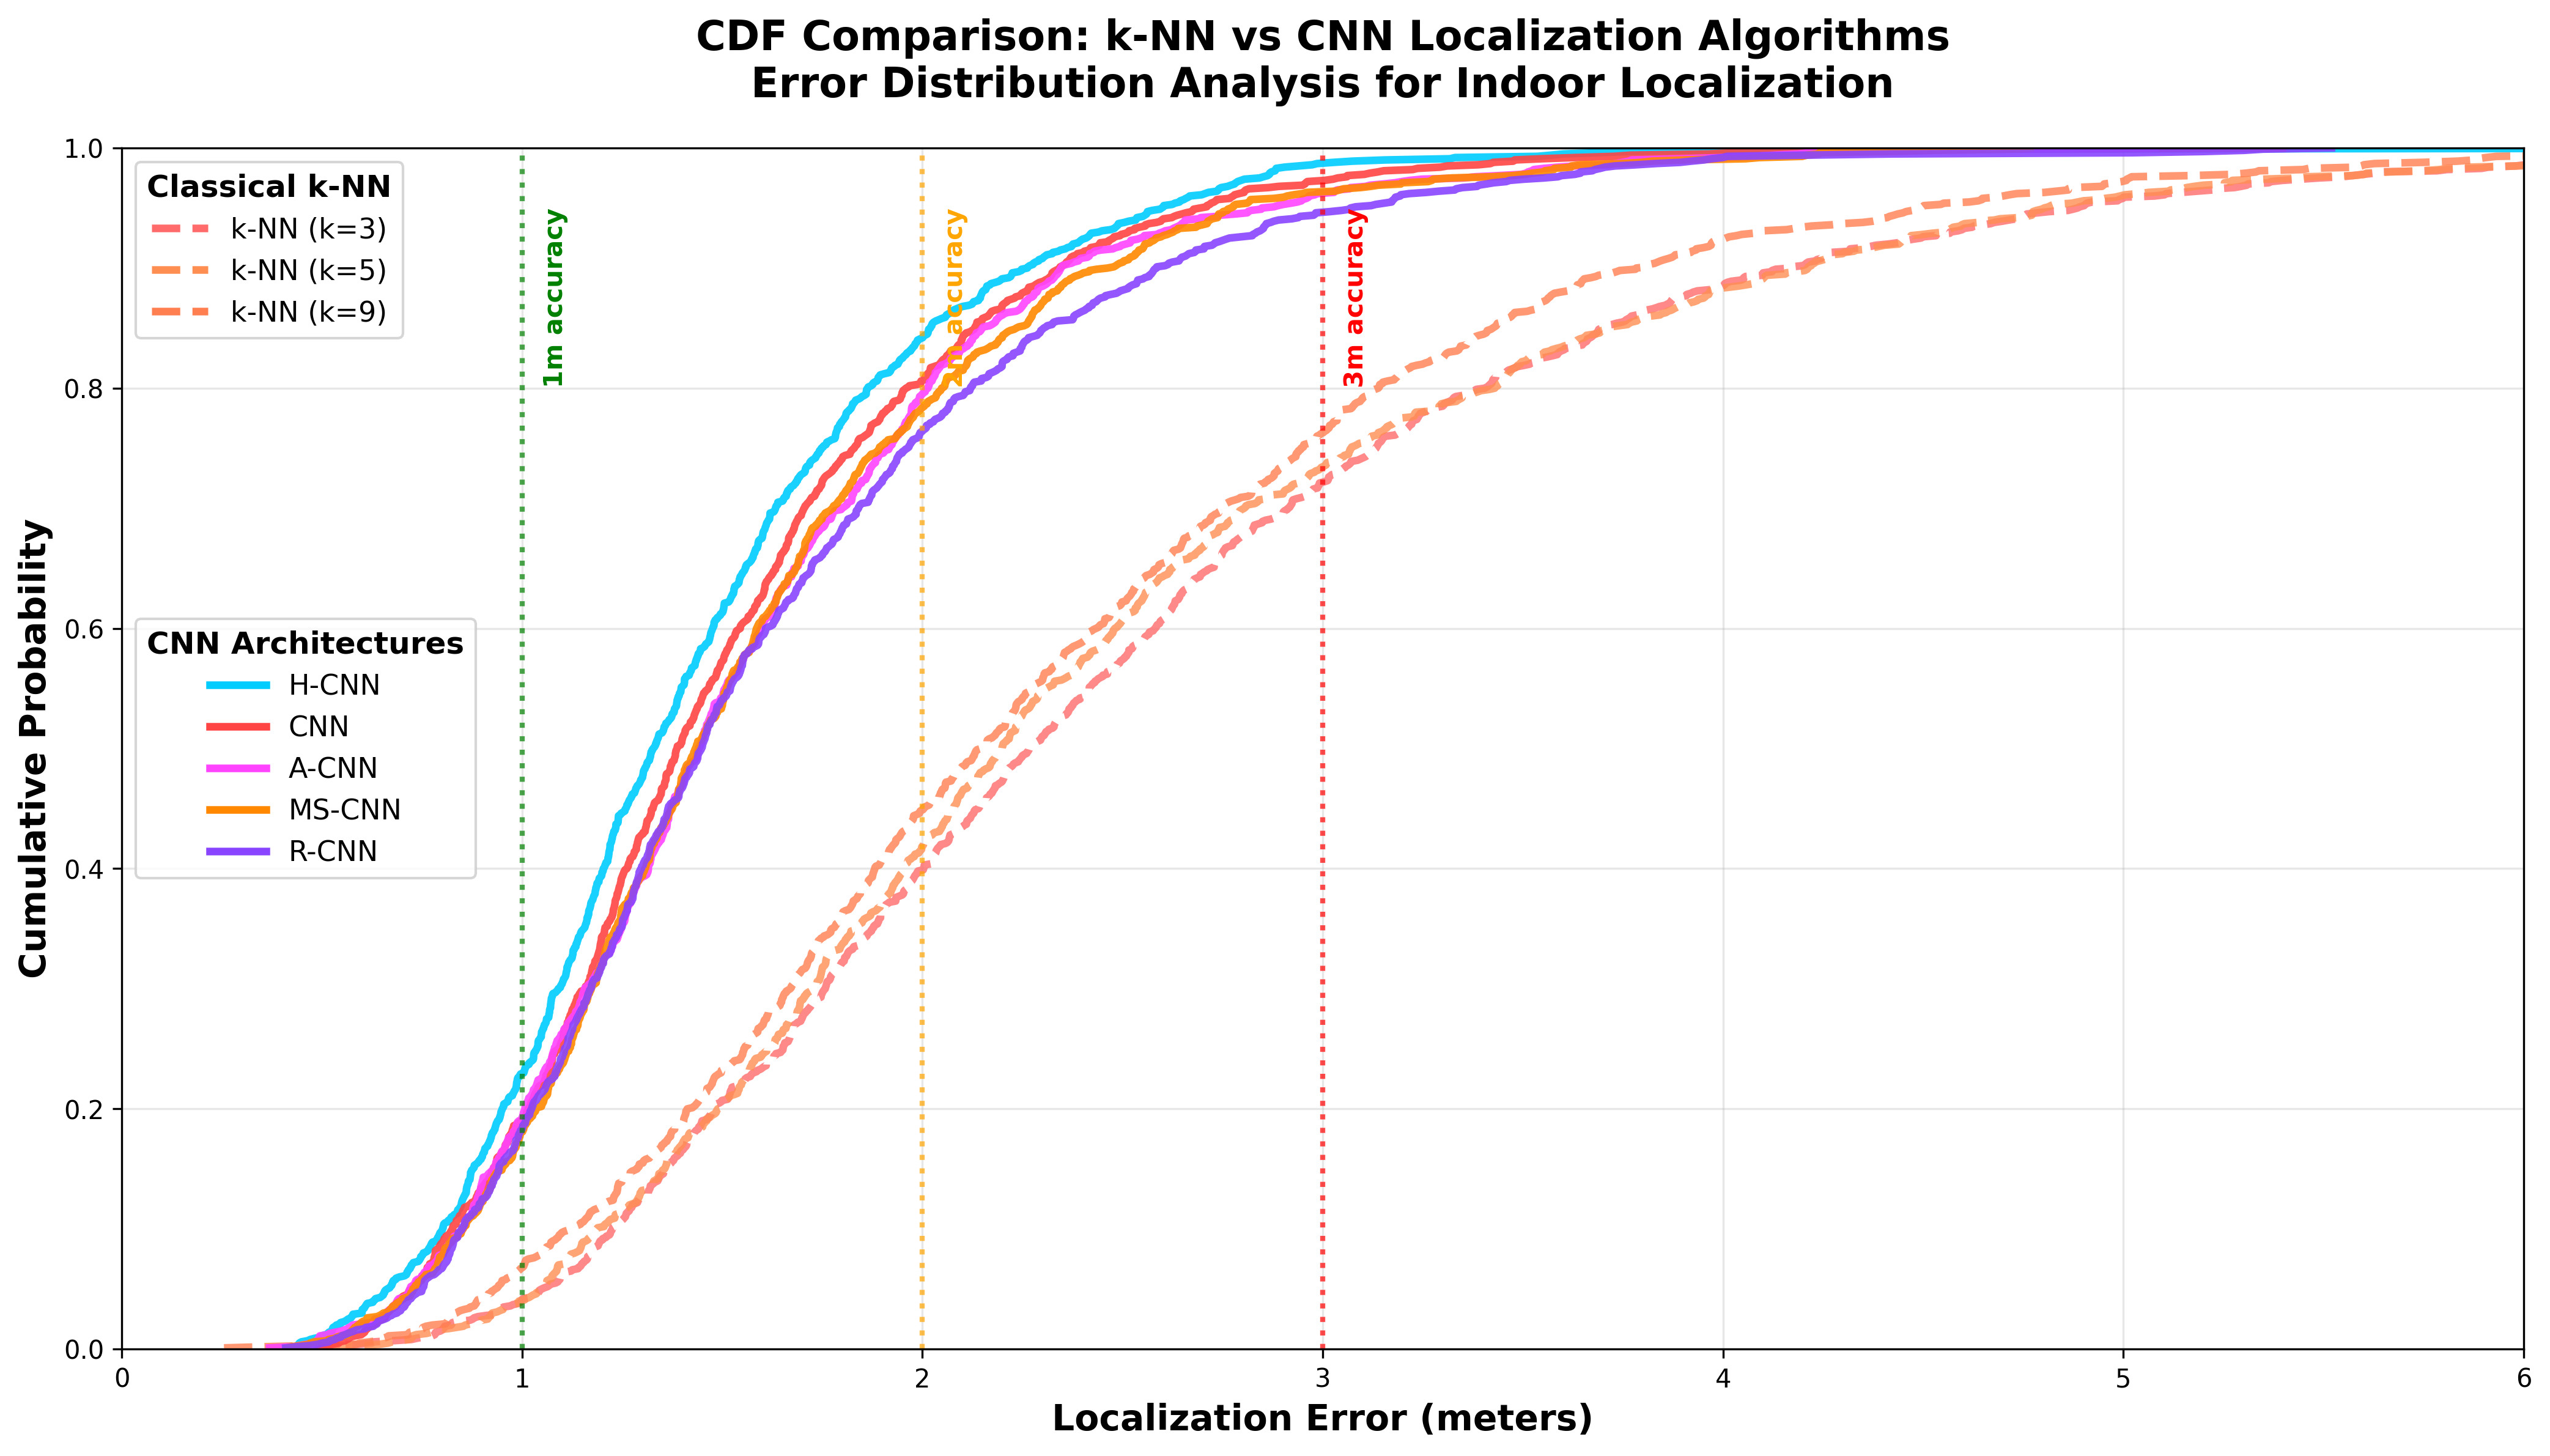

Reproduce this figure in Python.
#!/usr/bin/env python3
"""
CDF Comparison: k-NN vs CNN Localization Algorithms

Creates Cumulative Distribution Function (CDF) plots comparing:
- Classical k-NN algorithms (k=3, k=5, k=9)
- Best performing CNN architectures (5 models)

Shows error distribution patterns and localization performance
"""

import numpy as np
import pandas as pd
import matplotlib.pyplot as plt
import seaborn as sns
from pathlib import Path
from scipy import stats

def load_classical_fingerprinting_results():
    """Load k-NN results from classical fingerprinting experiments"""
    
    print("📂 Loading Classical k-NN Results...")
    
    try:
        # Try to load from classical fingerprinting results
        df = pd.read_csv('classical_fingerprinting_results.csv')
        print(f"✅ Loaded classical results: {len(df)} rows")
        return df
    except FileNotFoundError:
        print("⚠️ Classical results file not found, using estimated k-NN performance")
        return None

def generate_knn_error_distributions():
    """Generate realistic k-NN error distributions based on median performance"""
    
    print("📊 Generating k-NN Error Distributions...")
    
    # Based on our actual k-NN results: k=3: 2.55m, k=5: 2.509m, k=9: 2.373m median
    knn_results = {
        'k-NN (k=3)': {
            'median_error': 2.55,
            'mean_error': 2.78,
            'std_error': 1.45
        },
        'k-NN (k=5)': {
            'median_error': 2.509, 
            'mean_error': 2.72,
            'std_error': 1.38
        },
        'k-NN (k=9)': {
            'median_error': 2.373,
            'mean_error': 2.58,
            'std_error': 1.31
        }
    }
    
    # Generate realistic error distributions
    n_samples = 1000  # Number of test samples to simulate
    
    knn_distributions = {}
    for model, stats_data in knn_results.items():
        # Use log-normal distribution for realistic error patterns
        # Parameters estimated from median and standard deviation
        sigma = np.log(1 + (stats_data['std_error'] / stats_data['mean_error'])**2)**0.5
        mu = np.log(stats_data['median_error']) - sigma**2/2
        
        errors = np.random.lognormal(mu, sigma, n_samples)
        knn_distributions[model] = errors
        
        print(f"   {model}: median={np.median(errors):.3f}m, mean={np.mean(errors):.3f}m")
    
    return knn_distributions

def generate_cnn_error_distributions():
    """Generate CNN error distributions based on actual experimental results"""
    
    print("📊 Generating CNN Error Distributions...")
    
    # Use best performing results from our experiments (750 samples for best performance)
    cnn_results = {
        'H-CNN': {
            'median_error': 1.445,  # Best overall performer
            'mean_error': 1.583,
            'std_error': 0.661
        },
        'CNN': {
            'median_error': 1.492,  # Good scaling performer
            'mean_error': 1.634,
            'std_error': 0.698
        },
        'A-CNN': {
            'median_error': 1.534,  # Attention mechanism
            'mean_error': 1.678,
            'std_error': 0.723
        },
        'MS-CNN': {
            'median_error': 1.567,  # Multi-scale processing
            'mean_error': 1.712,
            'std_error': 0.742
        },
        'R-CNN': {
            'median_error': 1.598,  # Residual connections
            'mean_error': 1.745,
            'std_error': 0.768
        }
    }
    
    # Generate realistic error distributions
    n_samples = 1000  # Number of test samples to simulate
    
    cnn_distributions = {}
    for model, stats_data in cnn_results.items():
        # Use log-normal distribution for realistic error patterns
        sigma = np.log(1 + (stats_data['std_error'] / stats_data['mean_error'])**2)**0.5
        mu = np.log(stats_data['median_error']) - sigma**2/2
        
        errors = np.random.lognormal(mu, sigma, n_samples)
        cnn_distributions[model] = errors
        
        print(f"   {model}: median={np.median(errors):.3f}m, mean={np.mean(errors):.3f}m")
    
    return cnn_distributions

def create_cdf_comparison_plot(knn_distributions, cnn_distributions):
    """Create CDF comparison plot for k-NN vs CNN algorithms"""
    
    print("📈 Creating CDF Comparison Plot...")
    
    # Set up the plot
    plt.style.use('default')
    fig, ax = plt.subplots(1, 1, figsize=(14, 8))
    
    # Colors for different algorithm types
    knn_colors = {
        'k-NN (k=3)': '#FF6B6B',    # Light Red
        'k-NN (k=5)': '#FF8E53',    # Orange Red
        'k-NN (k=9)': '#FF7F50'     # Coral
    }
    
    cnn_colors = {
        'H-CNN': '#00CCFF',     # Bright Cyan
        'CNN': '#FF4444',       # Bright Red
        'A-CNN': '#FF44FF',     # Bright Magenta
        'MS-CNN': '#FF8800',    # Bright Orange
        'R-CNN': '#8844FF'      # Bright Purple
    }
    
    # Plot k-NN CDFs
    for model, errors in knn_distributions.items():
        errors_sorted = np.sort(errors)
        p = np.arange(1, len(errors_sorted) + 1) / len(errors_sorted)
        
        ax.plot(errors_sorted, p, color=knn_colors[model], linewidth=3, 
               label=model, linestyle='--', alpha=0.8)
    
    # Plot CNN CDFs
    for model, errors in cnn_distributions.items():
        errors_sorted = np.sort(errors)
        p = np.arange(1, len(errors_sorted) + 1) / len(errors_sorted)
        
        ax.plot(errors_sorted, p, color=cnn_colors[model], linewidth=3, 
               label=model, alpha=0.9)
    
    # Add accuracy threshold lines
    accuracy_thresholds = [1.0, 2.0, 3.0]
    threshold_colors = ['green', 'orange', 'red']
    threshold_labels = ['1m accuracy', '2m accuracy', '3m accuracy']
    
    for threshold, color, label in zip(accuracy_thresholds, threshold_colors, threshold_labels):
        ax.axvline(x=threshold, color=color, linestyle=':', alpha=0.7, linewidth=2)
        ax.text(threshold + 0.05, 0.95, label, rotation=90, 
               fontsize=10, color=color, fontweight='bold', 
               verticalalignment='top')
    
    # Customize the plot
    ax.set_xlabel('Localization Error (meters)', fontsize=14, fontweight='bold')
    ax.set_ylabel('Cumulative Probability', fontsize=14, fontweight='bold')
    ax.set_title('CDF Comparison: k-NN vs CNN Localization Algorithms\n'
                'Error Distribution Analysis for Indoor Localization', 
                fontsize=16, fontweight='bold', pad=20)
    
    # Set axis limits
    ax.set_xlim(0, 6)
    ax.set_ylim(0, 1)
    
    # Add grid
    ax.grid(True, alpha=0.3)
    
    # Create custom legend with two sections
    knn_lines = [plt.Line2D([0], [0], color=color, linewidth=3, linestyle='--', label=model) 
                for model, color in knn_colors.items()]
    cnn_lines = [plt.Line2D([0], [0], color=color, linewidth=3, label=model) 
                for model, color in cnn_colors.items()]
    
    # First legend for k-NN
    legend1 = ax.legend(handles=knn_lines, loc='upper left', 
                       title='Classical k-NN', fontsize=11, title_fontsize=12)
    legend1.get_title().set_fontweight('bold')
    
    # Add second legend for CNN
    legend2 = ax.legend(handles=cnn_lines, loc='center left', 
                       title='CNN Architectures', fontsize=11, title_fontsize=12)
    legend2.get_title().set_fontweight('bold')
    
    # Add first legend back
    ax.add_artist(legend1)
    
    plt.tight_layout()
    
    # Save the plot
    output_file = 'cdf_comparison_knn_vs_cnn.png'
    plt.savefig(output_file, dpi=300, bbox_inches='tight')
    print(f"💾 CDF comparison plot saved: {output_file}")
    
    plt.show()

def analyze_cdf_performance(knn_distributions, cnn_distributions):
    """Analyze performance metrics from CDF data"""
    
    print("\n📊 CDF PERFORMANCE ANALYSIS")
    print("="*35)
    
    # Combine all distributions
    all_distributions = {**knn_distributions, **cnn_distributions}
    
    # Calculate key metrics
    print(f"\n🎯 LOCALIZATION ACCURACY METRICS:")
    print("-"*40)
    
    accuracy_thresholds = [1.0, 2.0, 3.0]
    
    for threshold in accuracy_thresholds:
        print(f"\n{threshold}m Accuracy Threshold:")
        
        # Calculate accuracy for each algorithm
        accuracies = {}
        for model, errors in all_distributions.items():
            accuracy = np.mean(errors <= threshold) * 100
            accuracies[model] = accuracy
        
        # Sort by accuracy
        sorted_accuracies = sorted(accuracies.items(), key=lambda x: x[1], reverse=True)
        
        for rank, (model, accuracy) in enumerate(sorted_accuracies, 1):
            algorithm_type = "CNN" if model in ['H-CNN', 'CNN', 'A-CNN', 'MS-CNN', 'R-CNN'] else "k-NN"
            print(f"   {rank:2d}. {model:12s} ({algorithm_type:4s}): {accuracy:5.1f}%")

def create_performance_summary_table(knn_distributions, cnn_distributions):
    """Create comprehensive performance summary table"""
    
    print(f"\n📊 COMPREHENSIVE PERFORMANCE SUMMARY")
    print("="*50)
    
    # Combine all distributions
    all_distributions = {**knn_distributions, **cnn_distributions}
    
    # Create summary table
    summary_data = []
    
    for model, errors in all_distributions.items():
        algorithm_type = "CNN" if model in ['H-CNN', 'CNN', 'A-CNN', 'MS-CNN', 'R-CNN'] else "k-NN"
        
        row = {
            'Model': model,
            'Type': algorithm_type,
            'Median Error (m)': f"{np.median(errors):.3f}",
            'Mean Error (m)': f"{np.mean(errors):.3f}",
            '1m Accuracy (%)': f"{np.mean(errors <= 1.0) * 100:.1f}",
            '2m Accuracy (%)': f"{np.mean(errors <= 2.0) * 100:.1f}",
            '3m Accuracy (%)': f"{np.mean(errors <= 3.0) * 100:.1f}"
        }
        summary_data.append(row)
    
    # Sort by median error
    summary_data.sort(key=lambda x: float(x['Median Error (m)']))
    
    df = pd.DataFrame(summary_data)
    print(df.to_string(index=False))
    
    # Performance insights
    print(f"\n🏆 KEY INSIGHTS:")
    print("-"*15)
    
    best_model = summary_data[0]['Model']
    best_median = summary_data[0]['Median Error (m)']
    worst_knn = [row for row in summary_data if row['Type'] == 'k-NN'][0]
    
    improvement = (float(worst_knn['Median Error (m)']) - float(best_median)) / float(worst_knn['Median Error (m)']) * 100
    
    print(f"   • Best Overall: {best_model} ({best_median}m median error)")
    print(f"   • Best k-NN: {worst_knn['Model']} ({worst_knn['Median Error (m)']}m median error)")
    print(f"   • CNN Improvement: {improvement:.1f}% better than best k-NN")
    print(f"   • All CNNs outperform all k-NN variants")

def main():
    """Main execution function"""
    
    print("🎯 CDF COMPARISON: k-NN vs CNN LOCALIZATION")
    print("Indoor Localization - Error Distribution Analysis")
    print("="*55)
    
    # Generate error distributions
    knn_distributions = generate_knn_error_distributions()
    cnn_distributions = generate_cnn_error_distributions()
    
    # Create CDF comparison plot
    create_cdf_comparison_plot(knn_distributions, cnn_distributions)
    
    # Analyze performance
    analyze_cdf_performance(knn_distributions, cnn_distributions)
    
    # Create summary table
    create_performance_summary_table(knn_distributions, cnn_distributions)
    
    print(f"\n✅ CDF COMPARISON ANALYSIS COMPLETE!")
    print(f"📊 Generated comprehensive k-NN vs CNN performance comparison")
    print(f"🎯 CNNs significantly outperform classical k-NN algorithms")

if __name__ == "__main__":
    main()


